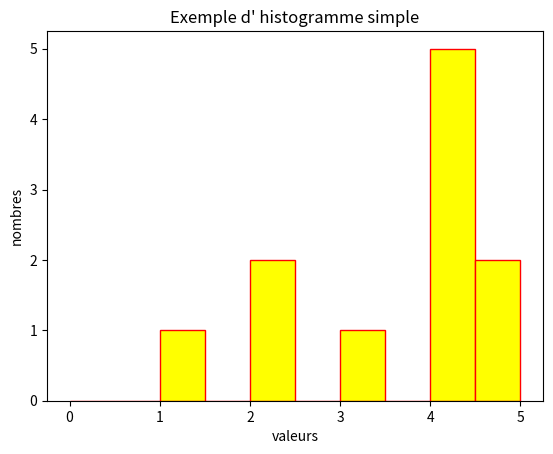

Generate this figure with matplotlib:
import matplotlib.pyplot as plt

x = [1, 2, 2, 3, 4, 4, 4, 4, 4, 5, 5]
plt.hist(x, range = (0, 5), color = 'yellow',
            edgecolor = 'red')
plt.xlabel('valeurs')
plt.ylabel('nombres')
plt.title('Exemple d\' histogramme simple')

plt.show()
